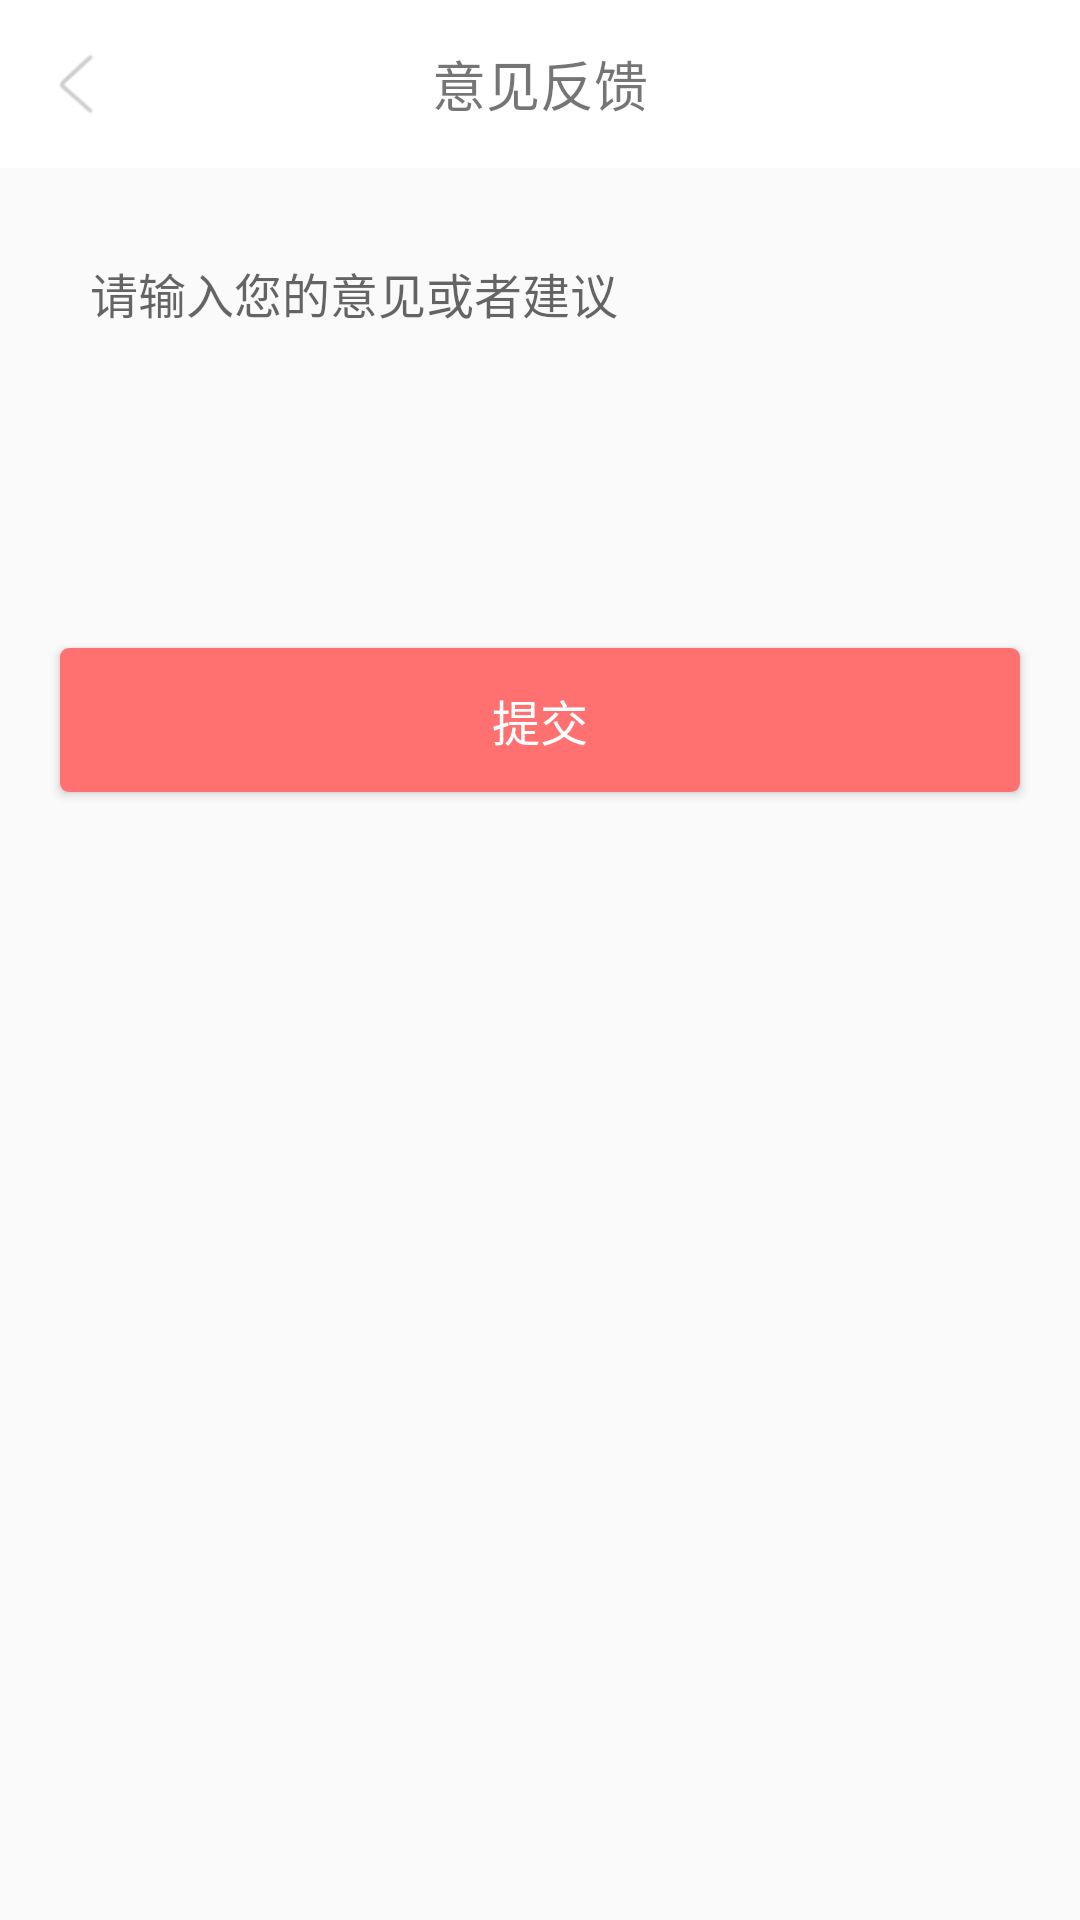

Produce the Android XML layout that renders to this screen, including the resource entries it uses.
<!-- AndroidManifest.xml: application theme AppTheme -->
<!-- res/layout/activity_feed_back.xml -->
<?xml version="1.0" encoding="utf-8"?>
<RelativeLayout xmlns:android="http://schemas.android.com/apk/res/android"
    xmlns:app="http://schemas.android.com/apk/res-auto"
    xmlns:tools="http://schemas.android.com/tools"
    android:layout_width="match_parent"
    android:layout_height="match_parent">

    <Button
        android:id="@+id/btn_submit"
        android:layout_width="match_parent"
        android:layout_height="wrap_content"
        android:layout_below="@id/et_suggest"
        android:layout_marginLeft="20dp"
        android:layout_marginTop="20dp"
        android:layout_marginRight="20dp"
        android:background="@drawable/bg_edit_unormal"
        android:text="提交"
        android:textColor="@color/colorWhite"
        android:textSize="16sp" />

    <EditText
        android:id="@+id/et_suggest"
        android:layout_width="match_parent"
        android:layout_height="120dp"
        android:layout_below="@id/rl_title"
        android:layout_marginLeft="20dp"
        android:layout_marginTop="20dp"
        android:layout_marginRight="20dp"
        android:background="@drawable/selector_edittext_bg"
        android:gravity="left|top"
        android:hint="@string/hint_advice"
        android:inputType="textMultiLine"
        android:minLines="4"
        android:padding="10dp"
        android:textColor="#515151"
        android:textSize="16sp" />


    <RelativeLayout
        android:id="@+id/rl_title"
        android:layout_width="match_parent"
        android:layout_height="?attr/actionBarSize"
        android:background="@color/white"
        app:layout_constraintEnd_toEndOf="parent"
        app:layout_constraintStart_toStartOf="parent"
        app:layout_constraintTop_toTopOf="parent">

        <ImageView
            android:id="@+id/iv_back"
            android:layout_width="30dp"
            android:layout_height="30dp"
            android:layout_centerVertical="true"
            android:layout_marginStart="10dp"
            android:src="@mipmap/back" />

        <TextView
            android:layout_width="wrap_content"
            android:layout_height="wrap_content"
            android:layout_centerInParent="true"
            android:text="意见反馈"
            android:textSize="18sp" />
    </RelativeLayout>
</RelativeLayout>
<!-- resources referenced by this layout -->
<resources>
  <color name="colorWhite">#FFFFFF</color>
  <!-- drawable bg_edit_unormal (drawable) -->
  <shape xmlns:android="http://schemas.android.com/apk/res/android"
      android:shape="rectangle">
  
      <corners android:radius="3dp"></corners>
      <solid android:color="@color/colorRed_light"></solid>
  
  </shape>
  <!-- mipmap back: png bitmap (mipmap-hdpi, 774 bytes) -->
  <string name="hint_advice">请输入您的意见或者建议</string>
  <style name="AppTheme" parent="Theme.AppCompat.Light.NoActionBar">
          
          <item name="colorPrimary">@color/colorPrimary</item>
          <item name="colorPrimaryDark">@color/colorPrimaryDark</item>
          <item name="colorAccent">@color/colorAccent</item>
      </style>
  <color name="colorRed_light">#FF7070</color>
  <color name="colorPrimary">#FFFFFF</color>
  <color name="colorPrimaryDark">#FFFFFF</color>
  <color name="colorAccent">@color/hongfen</color>
  <color name="hongfen">#DDFC4C50</color>
  <!-- not gathered from this repository: default colours our renderer supplied (Android Studio template values) -->
  <color name="white">#FFFFFFFF</color>
</resources>
